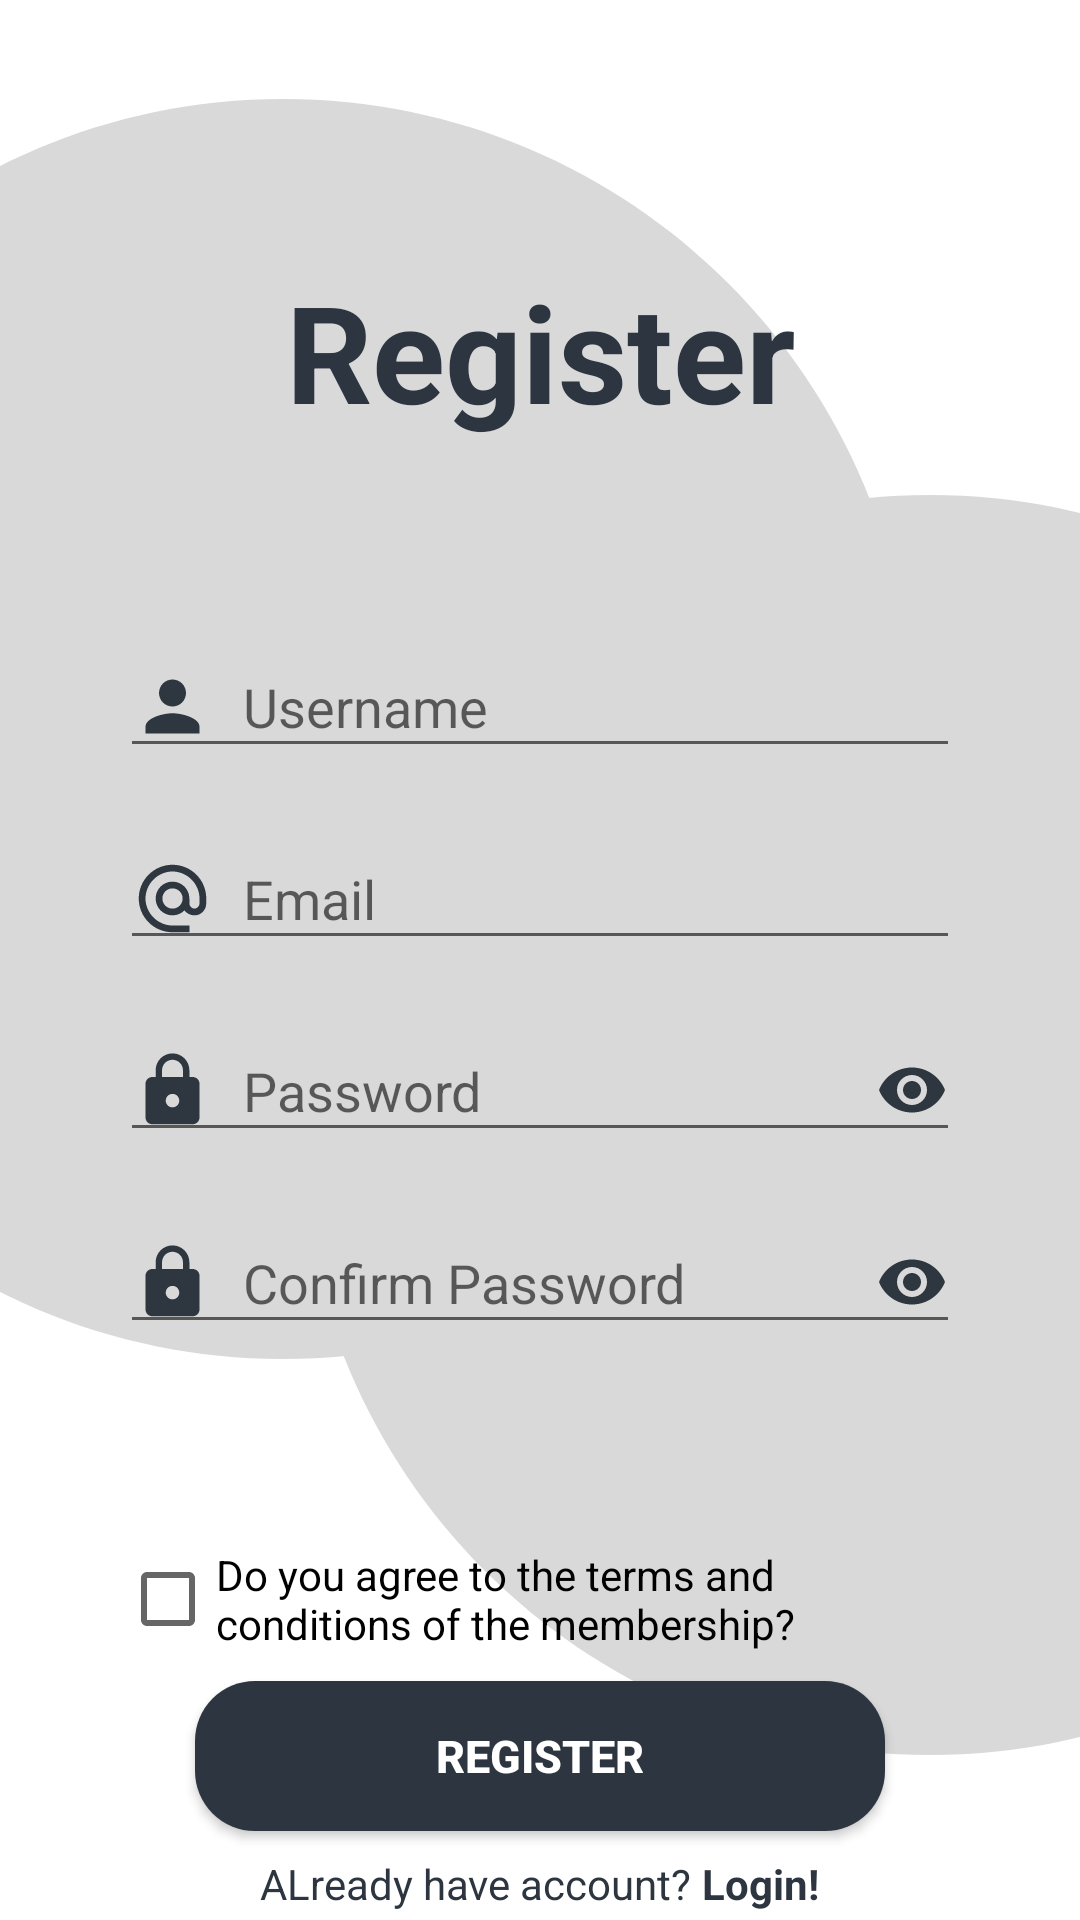

This screen was rendered from an Android layout file. Write that file and the resources it references.
<!-- AndroidManifest.xml: application theme Theme.Goodie -->
<!-- res/layout/activity_register.xml -->
<?xml version="1.0" encoding="utf-8"?>
<androidx.constraintlayout.widget.ConstraintLayout xmlns:android="http://schemas.android.com/apk/res/android"
    xmlns:app="http://schemas.android.com/apk/res-auto"
    xmlns:tools="http://schemas.android.com/tools"
    android:layout_width="match_parent"
    android:layout_height="match_parent"
    tools:context=".activity.RegisterActivity">

    <View
        android:id="@+id/ellipse_1"
        android:layout_width="420dp"
        android:layout_height="420dp"
        android:layout_alignParentTop="true"
        android:layout_marginEnd="56dp"
        android:background="@drawable/splash_page"
        app:layout_constraintBottom_toBottomOf="parent"
        app:layout_constraintEnd_toEndOf="parent"
        app:layout_constraintTop_toTopOf="parent"
        app:layout_constraintVertical_bias="0.15" />

    <View
        android:id="@+id/ellipse_2"
        android:layout_width="420dp"
        android:layout_height="420dp"
        android:layout_alignParentTop="true"
        android:layout_marginStart="100dp"
        android:background="@drawable/splash_page"
        app:layout_constraintBottom_toBottomOf="parent"
        app:layout_constraintStart_toStartOf="parent"
        app:layout_constraintTop_toTopOf="parent"
        app:layout_constraintVertical_bias="0.75" />

    <TextView
        android:id="@+id/textView2"
        android:layout_width="wrap_content"
        android:layout_height="wrap_content"
        android:text="Register"
        android:textColor="@color/main"
        android:textSize="45dp"
        android:textStyle="bold"
        app:layout_constraintBottom_toBottomOf="parent"
        app:layout_constraintEnd_toEndOf="parent"
        app:layout_constraintStart_toStartOf="parent"
        app:layout_constraintTop_toTopOf="parent"
        app:layout_constraintVertical_bias="0.15" />

    <EditText
        android:id="@+id/usernameEditText"
        android:layout_width="280dp"
        android:layout_height="wrap_content"
        android:layout_marginTop="65dp"
        android:drawableStart="@drawable/baseline_person"
        android:drawablePadding="10dp"
        android:ems="10"
        android:hint="Username"
        android:inputType="textPersonName"
        android:textColor="@color/main"
        app:layout_constraintEnd_toEndOf="parent"
        app:layout_constraintStart_toStartOf="parent"
        app:layout_constraintTop_toBottomOf="@+id/textView2" />

    <EditText
        android:id="@+id/emailRegisterEditText"
        android:layout_width="280dp"
        android:layout_height="wrap_content"
        android:layout_marginTop="20dp"
        android:drawableStart="@drawable/email_icon"
        android:drawablePadding="10dp"
        android:ems="10"
        android:hint="Email"
        android:inputType="textWebEmailAddress"
        android:textColor="@color/main"
        app:layout_constraintEnd_toEndOf="parent"
        app:layout_constraintStart_toStartOf="parent"
        app:layout_constraintTop_toBottomOf="@+id/usernameEditText" />

    <EditText
        android:id="@+id/passRegisterEditText"
        android:layout_width="280dp"
        android:layout_height="wrap_content"
        android:layout_marginTop="20dp"
        android:drawableStart="@drawable/baseline_lock"
        android:drawableEnd="@drawable/baseline_remove_red_eye_24"
        android:drawablePadding="10dp"
        android:ems="10"
        android:hint="Password"
        android:inputType="textPassword"
        android:textColor="@color/main"
        app:layout_constraintEnd_toEndOf="parent"
        app:layout_constraintStart_toStartOf="parent"
        app:layout_constraintTop_toBottomOf="@+id/emailRegisterEditText" />

    <EditText
        android:id="@+id/confirmPassEditText"
        android:layout_width="280dp"
        android:layout_height="wrap_content"
        android:layout_marginTop="20dp"
        android:drawableStart="@drawable/baseline_lock"
        android:drawableEnd="@drawable/baseline_remove_red_eye_24"
        android:drawablePadding="10dp"
        android:ems="10"
        android:hint="Confirm Password"
        android:inputType="textPassword"
        android:textColor="@color/main"
        app:layout_constraintEnd_toEndOf="parent"
        app:layout_constraintStart_toStartOf="parent"
        app:layout_constraintTop_toBottomOf="@+id/passRegisterEditText" />

    <CheckBox
        android:id="@+id/termCheckBox"
        android:layout_width="280dp"
        android:layout_height="wrap_content"
        android:layout_marginBottom="28dp"
        android:text="Do you agree to the terms and conditions of the membership?"
        app:layout_constraintBottom_toBottomOf="@+id/ellipse_2"
        app:layout_constraintEnd_toEndOf="parent"
        app:layout_constraintStart_toStartOf="parent" />

    <Button
        android:id="@+id/registerBtn"
        android:layout_width="230dp"
        android:layout_height="50dp"
        android:layout_centerHorizontal="true"
        android:layout_centerVertical="true"
        android:background="@drawable/round_button"
        android:text="Register"
        android:textColor="@color/white"
        android:textSize="15dp"
        android:textStyle="bold"
        app:layout_constraintBottom_toBottomOf="parent"
        app:layout_constraintEnd_toEndOf="parent"
        app:layout_constraintStart_toStartOf="parent"
        app:layout_constraintTop_toBottomOf="@+id/termCheckBox"
        app:layout_constraintVertical_bias="0.10" />

    <RelativeLayout
        android:id="@+id/relativeLayout2"
        android:layout_width="0dp"
        android:layout_height="wrap_content"
        android:layout_marginTop="8dp"
        android:gravity="center"
        android:orientation="horizontal"
        app:layout_constraintEnd_toEndOf="parent"
        app:layout_constraintStart_toStartOf="parent"
        app:layout_constraintTop_toBottomOf="@+id/registerBtn">

        <TextView
            android:id="@+id/joinText"
            android:layout_width="wrap_content"
            android:layout_height="wrap_content"
            android:text="ALready have account? "
            android:textColor="@color/main" />

        <TextView
            android:id="@+id/loginText"
            android:layout_width="wrap_content"
            android:layout_height="wrap_content"
            android:layout_toEndOf="@+id/joinText"
            android:text="Login!"
            android:textColor="@color/main"
            android:textStyle="bold" />

    </RelativeLayout>

    <ProgressBar
        android:id="@+id/progressBarReg"
        style="?android:attr/progressBarStyle"
        android:layout_width="wrap_content"
        android:layout_height="wrap_content"
        android:indeterminate="true"
        android:indeterminateTint="@color/teal_200"
        android:indeterminateTintMode="src_atop"
        android:visibility="gone"
        app:layout_constraintBottom_toBottomOf="parent"
        app:layout_constraintEnd_toEndOf="parent"
        app:layout_constraintStart_toStartOf="parent"
        app:layout_constraintTop_toTopOf="parent" />

</androidx.constraintlayout.widget.ConstraintLayout>
<!-- resources referenced by this layout -->
<resources>
  <color name="main">#2D3640</color>
  <color name="teal_200">#FF03DAC5</color>
  <color name="white">#FFFFFFFF</color>
  <!-- drawable baseline_lock (drawable) -->
  <vector android:height="27dp" android:tint="#2E3740"
      android:viewportHeight="24" android:viewportWidth="24"
      android:width="27dp" xmlns:android="http://schemas.android.com/apk/res/android">
      <path android:fillColor="@android:color/white" android:pathData="M18,8h-1L17,6c0,-2.76 -2.24,-5 -5,-5S7,3.24 7,6v2L6,8c-1.1,0 -2,0.9 -2,2v10c0,1.1 0.9,2 2,2h12c1.1,0 2,-0.9 2,-2L20,10c0,-1.1 -0.9,-2 -2,-2zM12,17c-1.1,0 -2,-0.9 -2,-2s0.9,-2 2,-2 2,0.9 2,2 -0.9,2 -2,2zM15.1,8L8.9,8L8.9,6c0,-1.71 1.39,-3.1 3.1,-3.1 1.71,0 3.1,1.39 3.1,3.1v2z"/>
  </vector>
  <!-- drawable baseline_person (drawable) -->
  <vector android:height="27dp" android:tint="#2E3740"
      android:viewportHeight="24" android:viewportWidth="24"
      android:width="27dp" xmlns:android="http://schemas.android.com/apk/res/android">
      <path android:fillColor="@android:color/white" android:pathData="M12,12c2.21,0 4,-1.79 4,-4s-1.79,-4 -4,-4 -4,1.79 -4,4 1.79,4 4,4zM12,14c-2.67,0 -8,1.34 -8,4v2h16v-2c0,-2.66 -5.33,-4 -8,-4z"/>
  </vector>
  <!-- drawable baseline_remove_red_eye_24 (drawable) -->
  <vector android:height="24dp" android:tint="#2E3740"
      android:viewportHeight="24" android:viewportWidth="24"
      android:width="24dp" xmlns:android="http://schemas.android.com/apk/res/android">
      <path android:fillColor="@android:color/white" android:pathData="M12,4.5C7,4.5 2.73,7.61 1,12c1.73,4.39 6,7.5 11,7.5s9.27,-3.11 11,-7.5c-1.73,-4.39 -6,-7.5 -11,-7.5zM12,17c-2.76,0 -5,-2.24 -5,-5s2.24,-5 5,-5 5,2.24 5,5 -2.24,5 -5,5zM12,9c-1.66,0 -3,1.34 -3,3s1.34,3 3,3 3,-1.34 3,-3 -1.34,-3 -3,-3z"/>
  </vector>
  <!-- drawable round_button (drawable) -->
  <?xml version="1.0" encoding="utf-8"?>
  <shape xmlns:android="http://schemas.android.com/apk/res/android"
      android:shape="rectangle">
      <solid android:color="@color/main" />
      <corners android:bottomRightRadius="20dp"
          android:bottomLeftRadius="20dp"
          android:topRightRadius="20dp"
          android:topLeftRadius="20dp"/>
  </shape>
  <!-- drawable splash_page (drawable) -->
  <vector
      xmlns:android="http://schemas.android.com/apk/res/android"
      xmlns:aapt="http://schemas.android.com/aapt"
      android:width="390dp"
      android:height="390dp"
      android:viewportWidth="390"
      android:viewportHeight="390"
      >
      <group>
          <clip-path
              android:pathData="M390 195C390 302.696 302.696 390 195 390C87.3045 390 0 302.696 0 195C0 87.3045 87.3045 0 195 0C302.696 0 390 87.3045 390 195Z"
              />
          <path
              android:pathData="M0 0V390H390V0"
              android:fillColor="#D9D9D9"
              />
      </group>
  </vector>
  <style name="Theme.Goodie" parent="Theme.MaterialComponents.Light.NoActionBar">
          
          <item name="colorPrimary">@color/main</item>
          <item name="colorPrimaryVariant">@color/secondary</item>
          <item name="colorOnPrimary">@color/white</item>
          
          <item name="colorSecondary">@color/main</item>
          <item name="colorSecondaryVariant">@color/secondary</item>
          <item name="colorOnSecondary">@color/black</item>
  
          
          <item name="android:statusBarColor">?attr/colorPrimaryVariant</item>
          
      </style>
  <color name="secondary">#93999D</color>
  <color name="black">#FF000000</color>
</resources>
